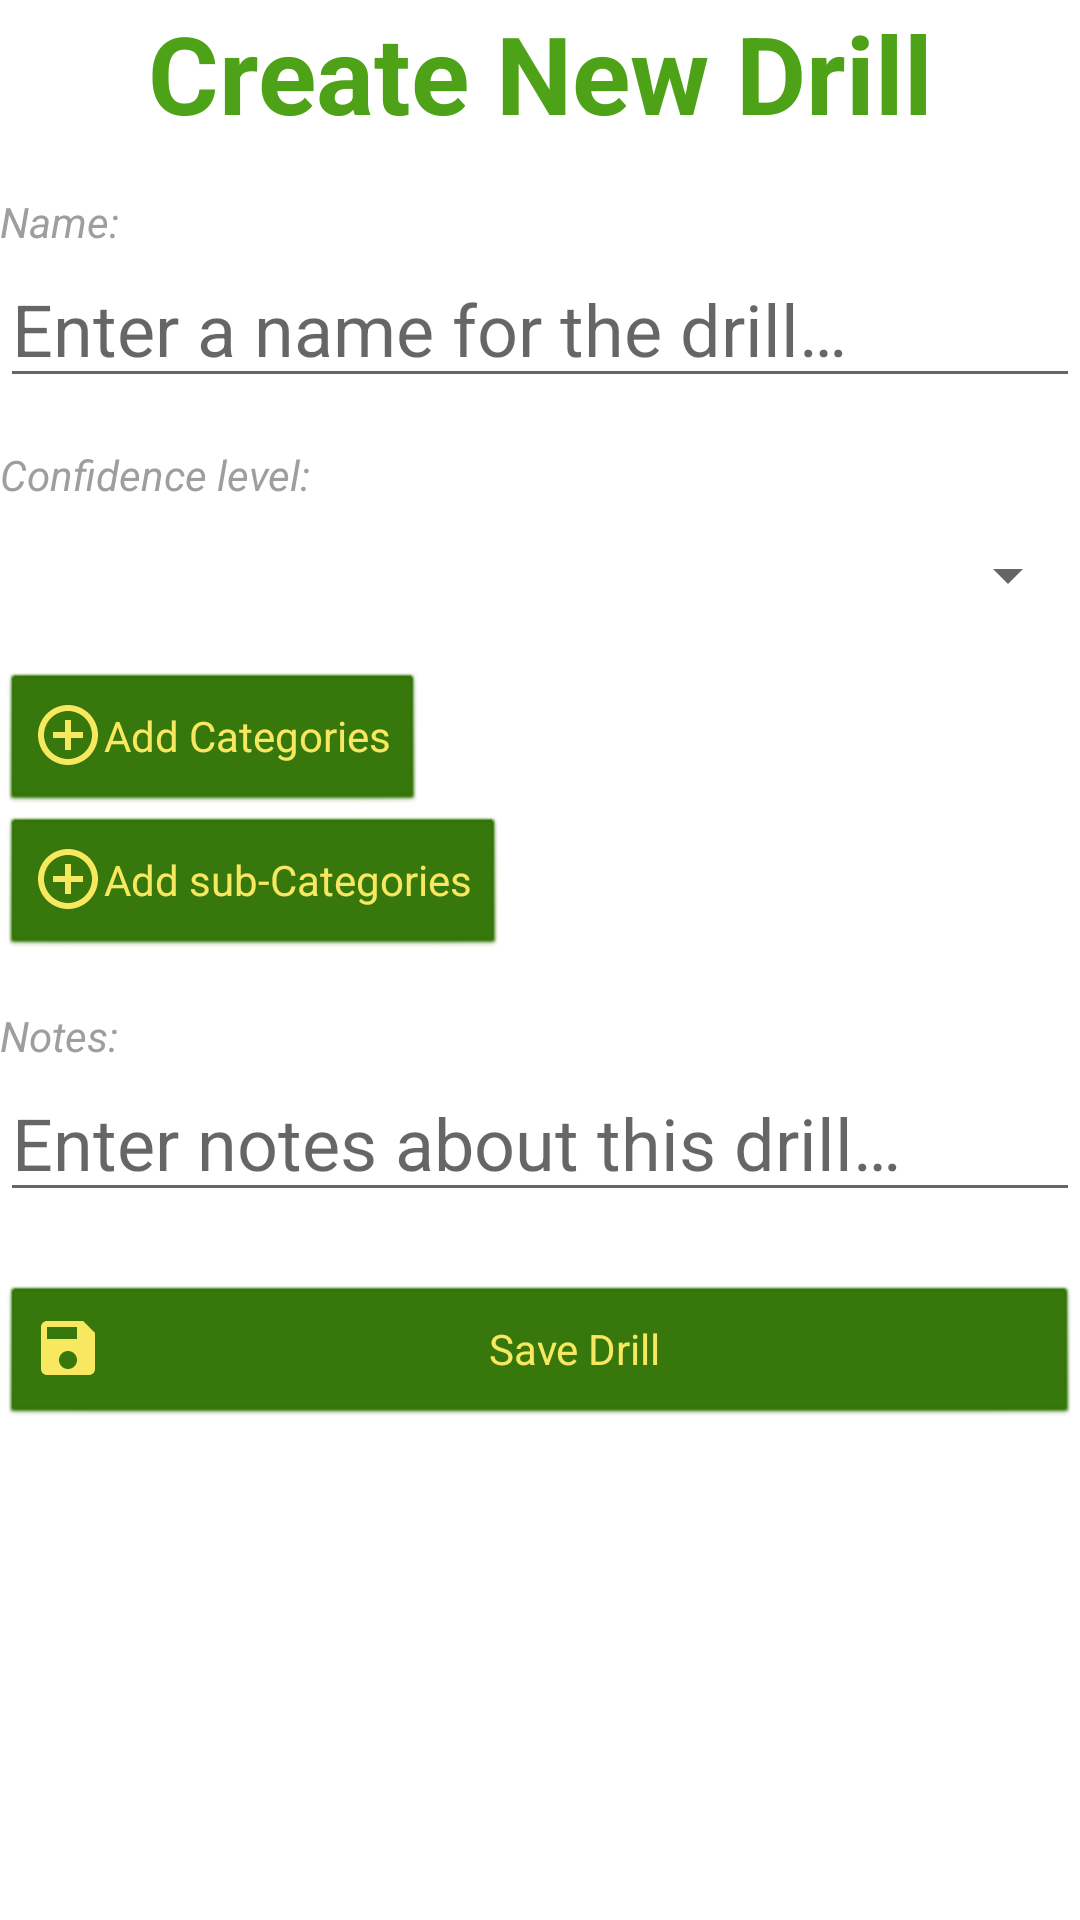

Produce the Android XML layout that renders to this screen, including the resource entries it uses.
<!-- AndroidManifest.xml: application theme Theme.DefenseDrill -->
<!-- res/layout/activity_create_drill.xml -->
<?xml version="1.0" encoding="utf-8"?>
<ScrollView
    xmlns:tools="http://schemas.android.com/tools"
    android:layout_width="match_parent"
    android:layout_height="match_parent"
    xmlns:android="http://schemas.android.com/apk/res/android" >

    <LinearLayout
        android:layout_width="match_parent"
        android:layout_height="wrap_content"
        android:orientation="vertical"
        tools:context=".ui.activities.CreateDrillActivity">

        <TextView
            android:id="@+id/createDrillTitle"
            android:layout_width="match_parent"
            android:layout_height="wrap_content"
            android:textAlignment="center"
            android:textSize="36sp"
            android:textStyle="bold"
            android:text="@string/create_new_drill_title" />

        <TextView
            android:id="@+id/nameLabel"
            android:layout_width="match_parent"
            android:layout_height="wrap_content"
            android:textSize="14sp"
            android:layout_marginTop="16dp"
            android:textStyle="italic"
            android:text="@string/name_label"
            android:textColor="@color/field_label" />

        <EditText
            android:id="@+id/nameEditText"
            android:layout_height="wrap_content"
            android:layout_width="match_parent"
            android:inputType="textMultiLine"
            android:textSize="24sp"
            android:hint="@string/enter_a_name_for_the_drill"
            android:autofillHints="" />

        <TextView
            android:id="@+id/confidenceLabel"
            android:layout_width="match_parent"
            android:layout_height="wrap_content"
            android:layout_marginTop="16dp"
            android:textSize="14sp"
            android:textStyle="italic"
            android:text="@string/confidence_label"
            android:textColor="@color/field_label" />

        <Spinner
            android:id="@+id/confidenceSpinner"
            android:layout_width="match_parent"
            android:layout_height="wrap_content"
            android:minHeight="48dp" />

        <Button
            android:id="@+id/addCategoriesButton"
            android:onClick="addCategories"
            android:layout_width="wrap_content"
            android:layout_height="wrap_content"
            android:layout_marginTop="8dp"
            android:text="@string/add_categories"
            android:drawableLeft="@drawable/add_circle_icon"
            tools:ignore="ButtonStyle,RtlHardcoded" />

        <Button
            android:id="@+id/addSubCategoriesButton"
            android:onClick="addSubCategories"
            android:layout_width="wrap_content"
            android:layout_height="wrap_content"
            android:text="@string/add_sub_categories"
            android:drawableLeft="@drawable/add_circle_icon"
            tools:ignore="ButtonStyle,RtlHardcoded" />

        <TextView
            android:id="@+id/notesLabel"
            android:layout_width="match_parent"
            android:layout_height="wrap_content"
            android:layout_marginTop="16dp"
            android:textSize="14sp"
            android:textStyle="italic"
            android:text="@string/notes_label"
            android:textColor="@color/field_label" />

        <EditText
            android:id="@+id/notes"
            android:layout_height="wrap_content"
            android:layout_width="match_parent"
            android:inputType="textMultiLine"
            android:textSize="24sp"
            android:hint="@string/notes_hint"
            android:autofillHints="" />

        <Button
            android:id="@+id/saveDrillButton"
            android:onClick="saveDrill"
            android:layout_width="match_parent"
            android:layout_height="wrap_content"
            android:layout_marginTop="24dp"
            android:text="@string/save_drill"
            android:drawableLeft="@drawable/save_icon"
            tools:ignore="ButtonStyle,RtlHardcoded" />

    </LinearLayout>
</ScrollView>
<!-- resources referenced by this layout -->
<resources>
  <color name="field_label">#9E9E9E</color>
  <!-- drawable add_circle_icon (drawable) -->
  <vector android:height="24dp"
      android:viewportHeight="24" android:viewportWidth="24"
      android:width="24dp" xmlns:android="http://schemas.android.com/apk/res/android">
      <path android:fillColor="@color/drill_yellow" android:pathData="M13,7h-2v4L7,11v2h4v4h2v-4h4v-2h-4L13,7zM12,2C6.48,2 2,6.48 2,12s4.48,10 10,10 10,-4.48 10,-10S17.52,2 12,2zM12,20c-4.41,0 -8,-3.59 -8,-8s3.59,-8 8,-8 8,3.59 8,8 -3.59,8 -8,8z"/>
  </vector>
  <!-- drawable save_icon (drawable) -->
  <vector android:height="24dp"
      android:viewportHeight="24" android:viewportWidth="24"
      android:width="24dp" xmlns:android="http://schemas.android.com/apk/res/android">
      <path android:fillColor="@color/drill_yellow" android:pathData="M17,3L5,3c-1.11,0 -2,0.9 -2,2v14c0,1.1 0.89,2 2,2h14c1.1,0 2,-0.9 2,-2L21,7l-4,-4zM12,19c-1.66,0 -3,-1.34 -3,-3s1.34,-3 3,-3 3,1.34 3,3 -1.34,3 -3,3zM15,9L5,9L5,5h10v4z"/>
  </vector>
  <string name="add_categories">Add Categories</string>
  <string name="add_sub_categories">Add sub-Categories</string>
  <string name="confidence_label">Confidence level:</string>
  <string name="create_new_drill_title">Create New Drill</string>
  <string name="enter_a_name_for_the_drill">Enter a name for the drill…</string>
  <string name="name_label">Name:</string>
  <string name="notes_hint">Enter notes about this drill…</string>
  <string name="notes_label">Notes:</string>
  <string name="save_drill">Save Drill</string>
  <style name="Theme.DefenseDrill" parent="Theme.MaterialComponents.DayNight.DarkActionBar">
          <item name="windowActionBar">false</item>
          <item name="windowNoTitle">true</item>
          
          <item name="colorPrimary">@color/drill_green</item>
          <item name="colorPrimaryVariant">@color/drill_green_variant</item>
          <item name="colorOnPrimary">@color/drill_yellow</item>
          
          <item name="colorSecondary">@color/drill_green</item>
          <item name="colorSecondaryVariant">@color/drill_green_variant</item>
          <item name="colorOnSecondary">@color/drill_yellow</item>
          
          <item name="android:statusBarColor">?attr/colorPrimaryVariant</item>
          
          <item name="android:textViewStyle">@style/CustomTextView</item>
          <item name="android:buttonStyle">@style/CustomButton</item>
          <item name="android:editTextColor">@color/drill_green</item>
          <item name="dividerColor">@color/drill_green</item>
          <item name="dividerColorVariant">@color/drill_yellow_variant</item>
      </style>
  <color name="drill_yellow">#F8E860</color>
  <color name="drill_green">#4EA217</color>
  <color name="drill_green_variant">#2D7100</color>
  <style name="CustomTextView" parent="android:Widget.TextView">
          <item name="android:textColor">@color/drill_green</item>
      </style>
  <style name="CustomButton" parent="android:Widget.Button">
          <item name="android:backgroundTint">@color/drill_green_variant</item>
          <item name="android:textColor">@color/drill_yellow</item>
      </style>
  <color name="drill_yellow_variant">#FFF59A</color>
</resources>
